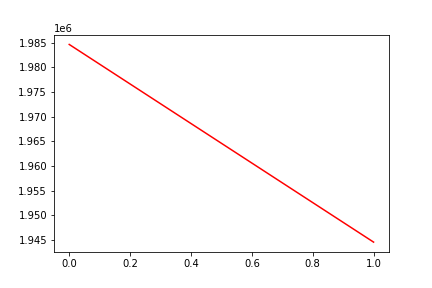

Data behind this chart, as committed beside it:
, date, assets
0, 0, 1984618
1, 20180625, 1944600
